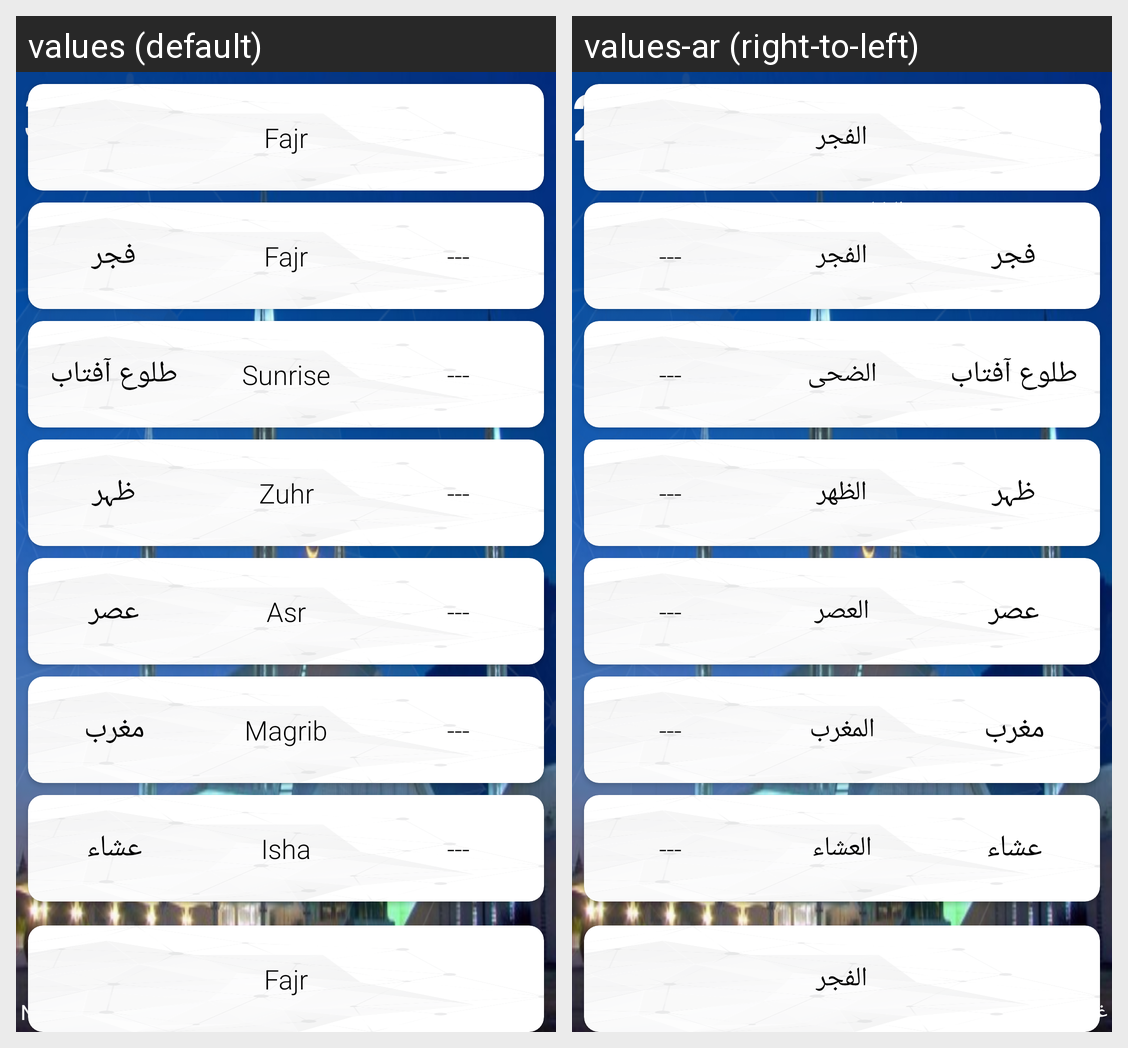

This grid shows one Android layout under two languages. Give, for every string resource on the screen, its name, the default text and each shown locale's text.
Android screen res/layout/fragment_timings.xml rendered under 2 locales, left to right: values (default), values-ar (right-to-left). Device: Nexus 5 (rendered at 1080×1920; each locale shown at half size, 540×960, under a caption strip naming it); theme AppTheme.
Strings drawn on this screen, with the default value and each locale's value (text and hints the layout hard-codes, and strings that could not be matched under every locale, appear in the picture but are not listed):

no_location
  values: No location detected
  values-ar: المكان غير محدد

not_detected
  values: Not detected
  values-ar: غير معروف

fajr
  values: Fajr
  values-ar: الفجر

fajrurdu
  values: فجر
  values-ar: فجر  [not translated; the default value is used]

sunriseurdu
  values: طلوع آفتاب
  values-ar: طلوع آفتاب  [not translated; the default value is used]

sunrise
  values: Sunrise
  values-ar: الضحى

zuhrurdu
  values: ظہر
  values-ar: ظہر  [not translated; the default value is used]

zuhr
  values: Zuhr
  values-ar: الظهر

asrurdu
  values: عصر
  values-ar: عصر  [not translated; the default value is used]

asr
  values: Asr
  values-ar: العصر

magriburdu
  values: مغرب
  values-ar: مغرب  [not translated; the default value is used]

magrib
  values: Magrib
  values-ar: المغرب

ishaurdu
  values: عشاء
  values-ar: عشاء  [not translated; the default value is used]

isha
  values: Isha
  values-ar: العشاء
